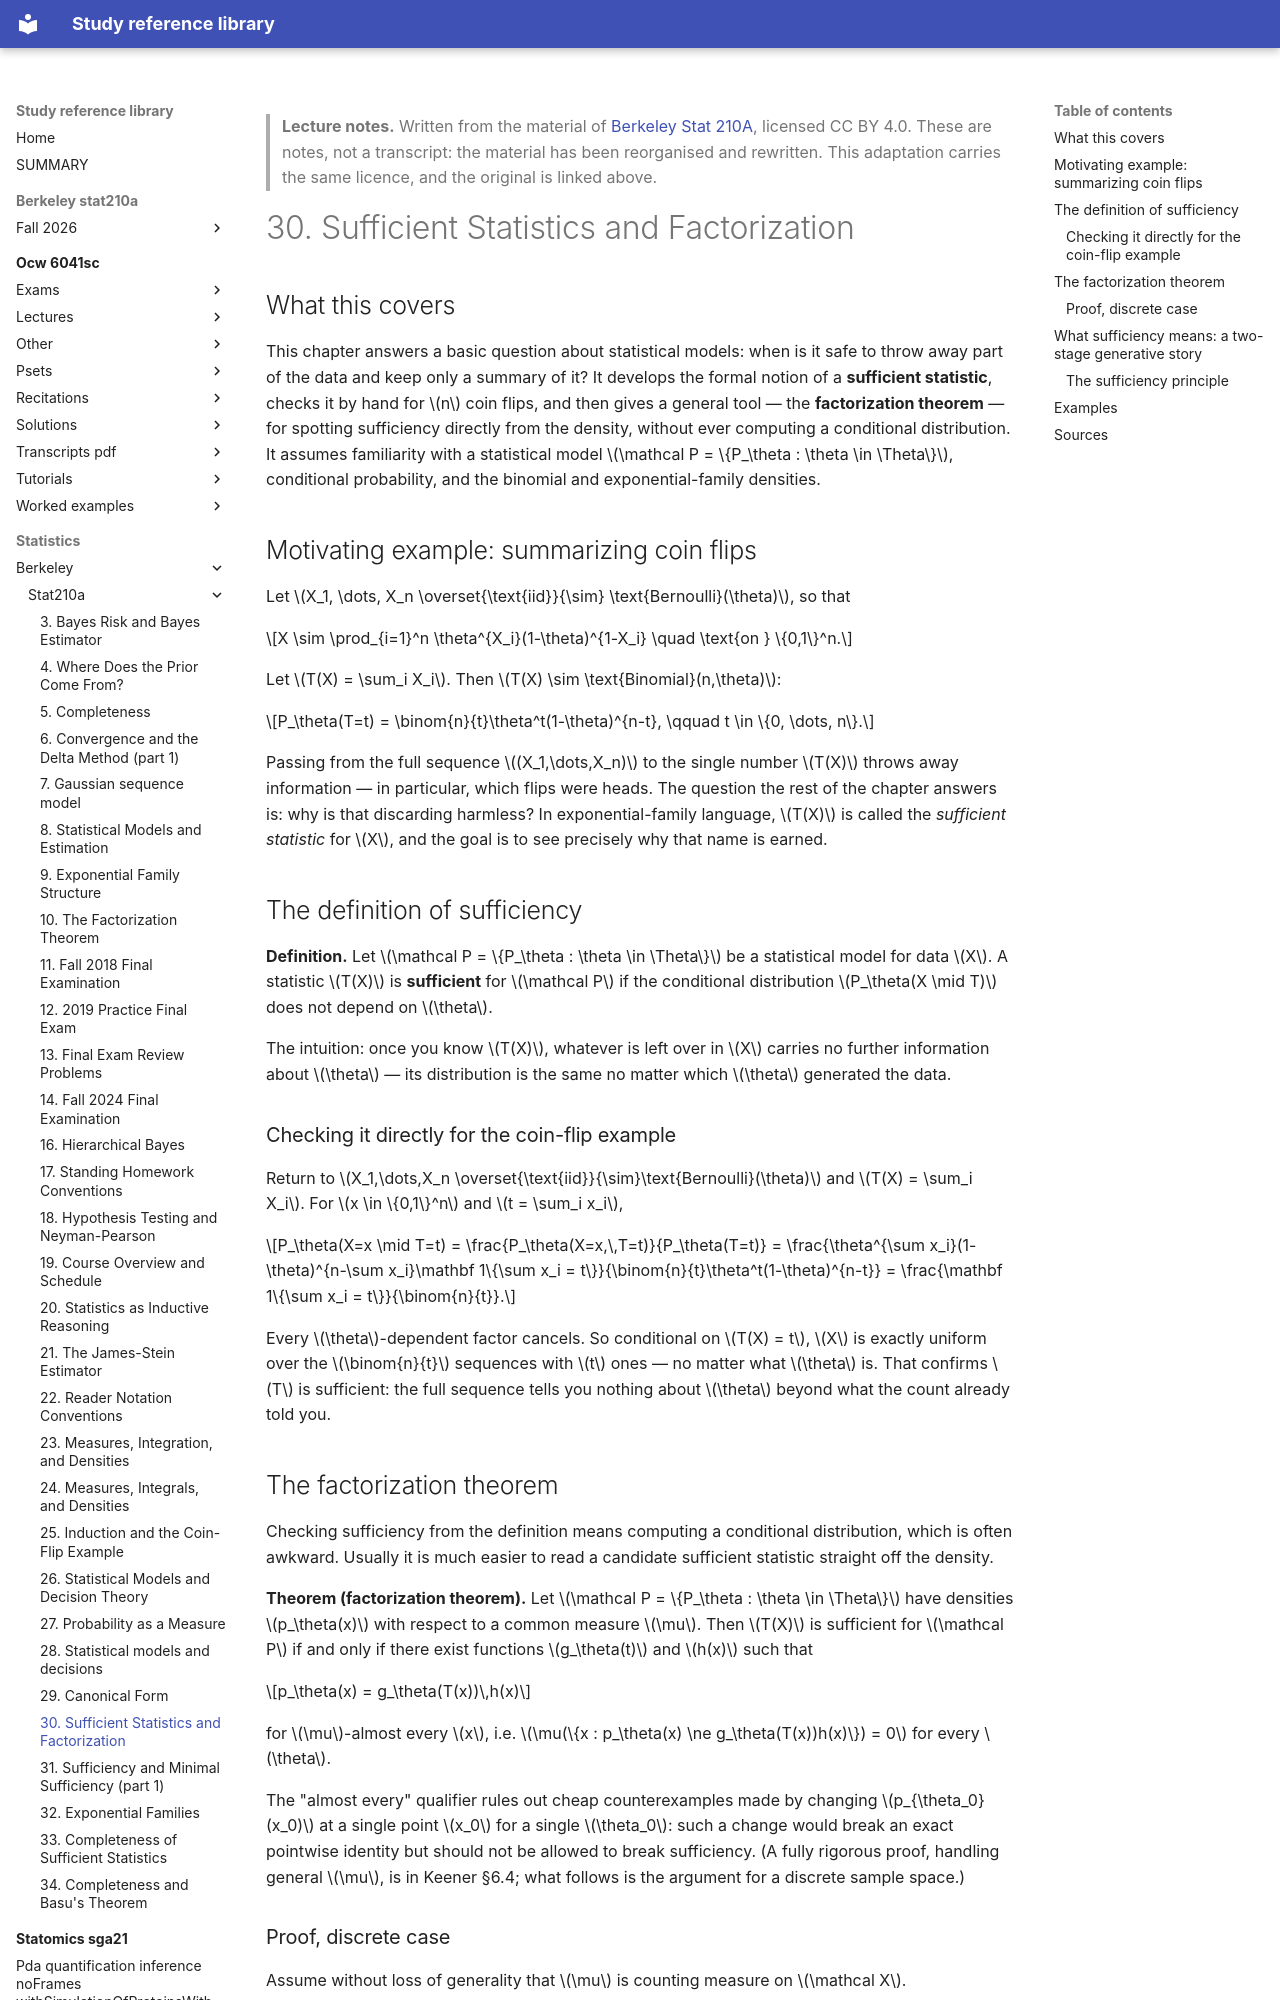

repository: Claptar/knowledge-base-library · page: statistics/berkeley/stat210a/30-sufficient-statistics-and-factorization/index.html · generator: mkdocs

---
title: "30. Sufficient Statistics and Factorization"
course: "Berkeley Stat 210A"
chapter: 30
source: "https://github.com/berkeley-stat210a"
licence: "CC BY 4.0"
written: "2026-09-20"
---

> **Lecture notes.** Written from the material of [Berkeley Stat 210A](https://github.com/berkeley-stat210a), licensed CC BY 4.0. These are notes, not a transcript: the material has been reorganised and rewritten. This adaptation carries the same licence, and the original is linked above.

# 30. Sufficient Statistics and Factorization

## What this covers

This chapter answers a basic question about statistical models: when is it safe to throw away
part of the data and keep only a summary of it? It develops the formal notion of a **sufficient
statistic**, checks it by hand for $n$ coin flips, and then gives a general tool — the
**factorization theorem** — for spotting sufficiency directly from the density, without ever
computing a conditional distribution. It assumes familiarity with a statistical model
$\mathcal P = \{P_\theta : \theta \in \Theta\}$, conditional probability, and the binomial and
exponential-family densities.

## Motivating example: summarizing coin flips

Let $X_1, \dots, X_n \overset{\text{iid}}{\sim} \text{Bernoulli}(\theta)$, so that

$$X \sim \prod_{i=1}^n \theta^{X_i}(1-\theta)^{1-X_i} \quad \text{on } \{0,1\}^n.$$

Let $T(X) = \sum_i X_i$. Then $T(X) \sim \text{Binomial}(n,\theta)$:

$$P_\theta(T=t) = \binom{n}{t}\theta^t(1-\theta)^{n-t}, \qquad t \in \{0, \dots, n\}.$$

Passing from the full sequence $(X_1,\dots,X_n)$ to the single number $T(X)$ throws away
information — in particular, which flips were heads. The question the rest of the chapter answers
is: why is that discarding harmless? In exponential-family language, $T(X)$ is called the
*sufficient statistic* for $X$, and the goal is to see precisely why that name is earned.

## The definition of sufficiency

**Definition.** Let $\mathcal P = \{P_\theta : \theta \in \Theta\}$ be a statistical model for data
$X$. A statistic $T(X)$ is **sufficient** for $\mathcal P$ if the conditional distribution
$P_\theta(X \mid T)$ does not depend on $\theta$.

The intuition: once you know $T(X)$, whatever is left over in $X$ carries no further information
about $\theta$ — its distribution is the same no matter which $\theta$ generated the data.

### Checking it directly for the coin-flip example

Return to $X_1,\dots,X_n \overset{\text{iid}}{\sim}\text{Bernoulli}(\theta)$ and $T(X) =
\sum_i X_i$. For $x \in \{0,1\}^n$ and $t = \sum_i x_i$,

$$P_\theta(X=x \mid T=t) = \frac{P_\theta(X=x,\,T=t)}{P_\theta(T=t)} = \frac{\theta^{\sum x_i}(1-\theta)^{n-\sum x_i}\mathbf 1\{\sum x_i = t\}}{\binom{n}{t}\theta^t(1-\theta)^{n-t}} = \frac{\mathbf 1\{\sum x_i = t\}}{\binom{n}{t}}.$$

Every $\theta$-dependent factor cancels. So conditional on $T(X) = t$, $X$ is exactly uniform over
the $\binom{n}{t}$ sequences with $t$ ones — no matter what $\theta$ is. That confirms $T$ is
sufficient: the full sequence tells you nothing about $\theta$ beyond what the count already told
you.

## The factorization theorem

Checking sufficiency from the definition means computing a conditional distribution, which is
often awkward. Usually it is much easier to read a candidate sufficient statistic straight off the
density.

**Theorem (factorization theorem).** Let $\mathcal P = \{P_\theta : \theta \in \Theta\}$ have
densities $p_\theta(x)$ with respect to a common measure $\mu$. Then $T(X)$ is sufficient for
$\mathcal P$ if and only if there exist functions $g_\theta(t)$ and $h(x)$ such that

$$p_\theta(x) = g_\theta(T(x))\,h(x)$$

for $\mu$-almost every $x$, i.e. $\mu(\{x : p_\theta(x) \ne g_\theta(T(x))h(x)\}) = 0$ for every
$\theta$.

The "almost every" qualifier rules out cheap counterexamples made by changing $p_{\theta_0}(x_0)$
at a single point $x_0$ for a single $\theta_0$: such a change would break an exact pointwise
identity but should not be allowed to break sufficiency. (A fully rigorous proof, handling general
$\mu$, is in Keener §6.4; what follows is the argument for a discrete sample space.)
